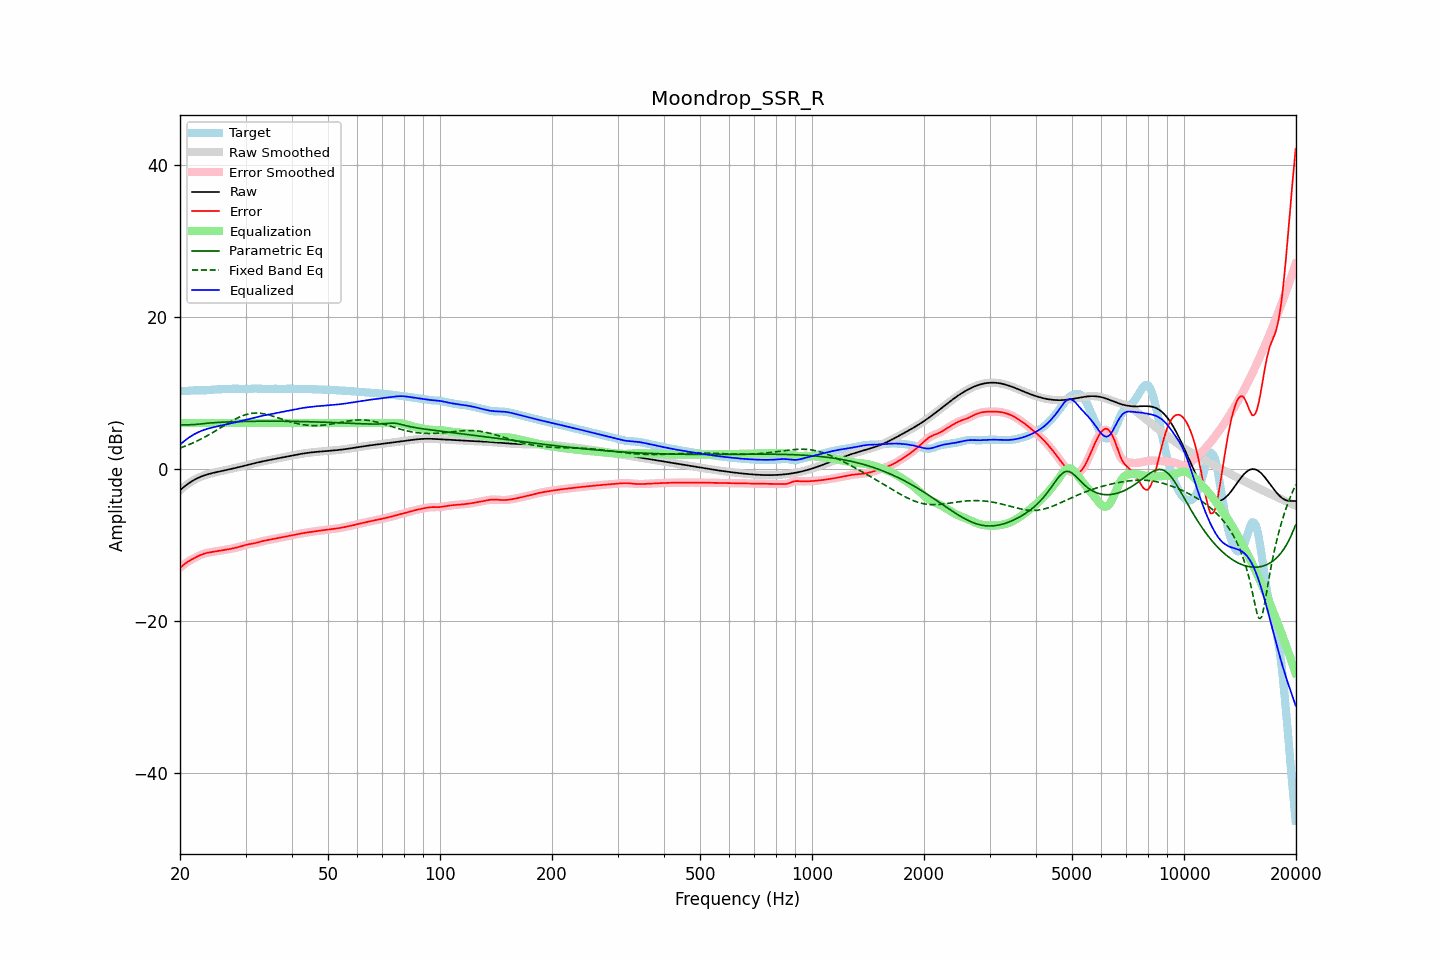

Values plotted in this chart, from the file beside it:
frequency, raw, error, smoothed, error_smoothed, equalization, parametric_eq, fixed_band_eq, equalized_raw, equalized_smoothed, target
20.00, -2.85, -13.05, -2.85, -13.06, 6.00, 5.75, 2.70, 3.15, 3.15, 10.20
20.20, -2.67, -12.87, -2.67, -12.87, 6.00, 5.75, 2.77, 3.33, 3.33, 10.21
20.40, -2.49, -12.70, -2.49, -12.70, 6.00, 5.75, 2.85, 3.51, 3.51, 10.21
20.61, -2.32, -12.53, -2.32, -12.53, 6.00, 5.75, 2.93, 3.68, 3.68, 10.21
20.81, -2.16, -12.38, -2.16, -12.38, 6.00, 5.76, 3.02, 3.84, 3.84, 10.22
21.02, -2.00, -12.24, -2.00, -12.24, 6.00, 5.76, 3.10, 4.00, 4.00, 10.24
21.23, -1.85, -12.11, -1.86, -12.11, 6.00, 5.76, 3.19, 4.15, 4.14, 10.25
21.44, -1.72, -11.99, -1.72, -11.99, 6.00, 5.77, 3.28, 4.28, 4.28, 10.27
21.66, -1.59, -11.87, -1.59, -11.87, 6.00, 5.77, 3.37, 4.41, 4.41, 10.28
21.87, -1.47, -11.76, -1.47, -11.76, 6.00, 5.79, 3.47, 4.53, 4.53, 10.29
22.09, -1.36, -11.65, -1.36, -11.65, 6.00, 5.81, 3.57, 4.64, 4.64, 10.30
22.31, -1.25, -11.55, -1.25, -11.55, 6.00, 5.83, 3.67, 4.75, 4.75, 10.30
22.54, -1.15, -11.45, -1.15, -11.45, 6.00, 5.85, 3.77, 4.85, 4.85, 10.29
22.76, -1.06, -11.35, -1.07, -11.35, 6.00, 5.88, 3.88, 4.94, 4.93, 10.29
22.99, -0.98, -11.27, -0.98, -11.27, 6.00, 5.90, 3.99, 5.02, 5.02, 10.28
23.22, -0.91, -11.19, -0.91, -11.19, 6.00, 5.92, 4.10, 5.09, 5.09, 10.29
23.45, -0.84, -11.13, -0.84, -11.13, 6.00, 5.95, 4.21, 5.16, 5.16, 10.29
23.69, -0.77, -11.08, -0.77, -11.08, 6.00, 5.97, 4.33, 5.23, 5.23, 10.31
23.92, -0.71, -11.04, -0.71, -11.04, 6.00, 5.99, 4.45, 5.29, 5.29, 10.33
24.16, -0.65, -11.01, -0.65, -11.01, 6.00, 6.00, 4.57, 5.35, 5.35, 10.35
24.40, -0.60, -10.97, -0.60, -10.97, 6.00, 6.02, 4.69, 5.40, 5.40, 10.37
24.65, -0.55, -10.94, -0.55, -10.94, 6.00, 6.04, 4.82, 5.45, 5.45, 10.39
24.89, -0.50, -10.91, -0.50, -10.91, 6.00, 6.05, 4.94, 5.50, 5.50, 10.41
25.14, -0.45, -10.87, -0.45, -10.87, 6.00, 6.06, 5.07, 5.55, 5.55, 10.42
25.39, -0.41, -10.83, -0.41, -10.83, 6.00, 6.08, 5.20, 5.59, 5.59, 10.42
25.65, -0.36, -10.79, -0.36, -10.79, 6.00, 6.09, 5.33, 5.64, 5.64, 10.43
25.91, -0.32, -10.76, -0.32, -10.76, 6.00, 6.10, 5.46, 5.68, 5.68, 10.44
26.16, -0.27, -10.72, -0.27, -10.72, 6.00, 6.11, 5.59, 5.73, 5.73, 10.45
26.43, -0.23, -10.69, -0.23, -10.69, 6.00, 6.12, 5.72, 5.77, 5.77, 10.46
26.69, -0.18, -10.66, -0.18, -10.66, 6.00, 6.13, 5.85, 5.82, 5.82, 10.47
26.96, -0.14, -10.62, -0.14, -10.62, 6.00, 6.14, 5.98, 5.86, 5.86, 10.49
27.23, -0.09, -10.59, -0.09, -10.59, 6.00, 6.14, 6.11, 5.91, 5.91, 10.49
27.50, -0.04, -10.54, -0.04, -10.54, 6.00, 6.15, 6.23, 5.96, 5.96, 10.50
27.77, 0.00, -10.50, 0.00, -10.50, 6.00, 6.16, 6.35, 6.00, 6.00, 10.50
28.05, 0.05, -10.45, 0.05, -10.45, 6.00, 6.17, 6.47, 6.05, 6.05, 10.51
28.33, 0.10, -10.40, 0.10, -10.40, 6.00, 6.17, 6.58, 6.10, 6.10, 10.51
28.62, 0.15, -10.35, 0.15, -10.35, 6.00, 6.18, 6.68, 6.15, 6.15, 10.50
28.90, 0.21, -10.29, 0.21, -10.29, 6.00, 6.18, 6.78, 6.21, 6.21, 10.50
29.19, 0.26, -10.23, 0.26, -10.23, 6.00, 6.19, 6.87, 6.26, 6.26, 10.49
29.48, 0.31, -10.17, 0.31, -10.17, 6.00, 6.19, 6.96, 6.31, 6.31, 10.48
29.78, 0.37, -10.10, 0.37, -10.10, 6.00, 6.20, 7.04, 6.37, 6.37, 10.47
30.08, 0.42, -10.04, 0.42, -10.05, 6.00, 6.20, 7.10, 6.42, 6.42, 10.46
30.38, 0.47, -9.99, 0.47, -9.99, 6.00, 6.21, 7.16, 6.47, 6.47, 10.47
30.68, 0.53, -9.95, 0.53, -9.95, 6.00, 6.21, 7.21, 6.53, 6.53, 10.48
30.99, 0.58, -9.91, 0.58, -9.91, 6.00, 6.21, 7.25, 6.58, 6.58, 10.50
31.30, 0.63, -9.88, 0.63, -9.88, 6.00, 6.22, 7.28, 6.63, 6.63, 10.51
31.61, 0.69, -9.84, 0.69, -9.84, 6.00, 6.22, 7.30, 6.69, 6.69, 10.52
31.93, 0.74, -9.79, 0.74, -9.79, 6.00, 6.22, 7.30, 6.74, 6.74, 10.53
32.24, 0.79, -9.74, 0.79, -9.74, 6.00, 6.23, 7.30, 6.79, 6.79, 10.52
32.57, 0.84, -9.68, 0.83, -9.68, 6.00, 6.23, 7.29, 6.84, 6.83, 10.51
32.89, 0.88, -9.62, 0.88, -9.62, 6.00, 6.23, 7.27, 6.88, 6.88, 10.50
33.22, 0.93, -9.56, 0.93, -9.56, 6.00, 6.23, 7.24, 6.93, 6.93, 10.49
33.55, 0.97, -9.51, 0.97, -9.51, 6.00, 6.23, 7.21, 6.97, 6.97, 10.48
33.89, 1.02, -9.47, 1.02, -9.47, 6.00, 6.23, 7.17, 7.02, 7.02, 10.49
34.23, 1.06, -9.43, 1.06, -9.43, 6.00, 6.23, 7.12, 7.06, 7.06, 10.49
34.57, 1.10, -9.40, 1.10, -9.40, 6.00, 6.23, 7.06, 7.10, 7.10, 10.50
34.92, 1.14, -9.36, 1.14, -9.36, 6.00, 6.23, 7.01, 7.14, 7.14, 10.50
35.27, 1.19, -9.32, 1.19, -9.32, 6.00, 6.23, 6.94, 7.19, 7.19, 10.50
35.62, 1.23, -9.28, 1.23, -9.28, 6.00, 6.23, 6.88, 7.23, 7.23, 10.50
35.97, 1.27, -9.23, 1.27, -9.23, 6.00, 6.23, 6.81, 7.27, 7.27, 10.50
... 635 more rows
